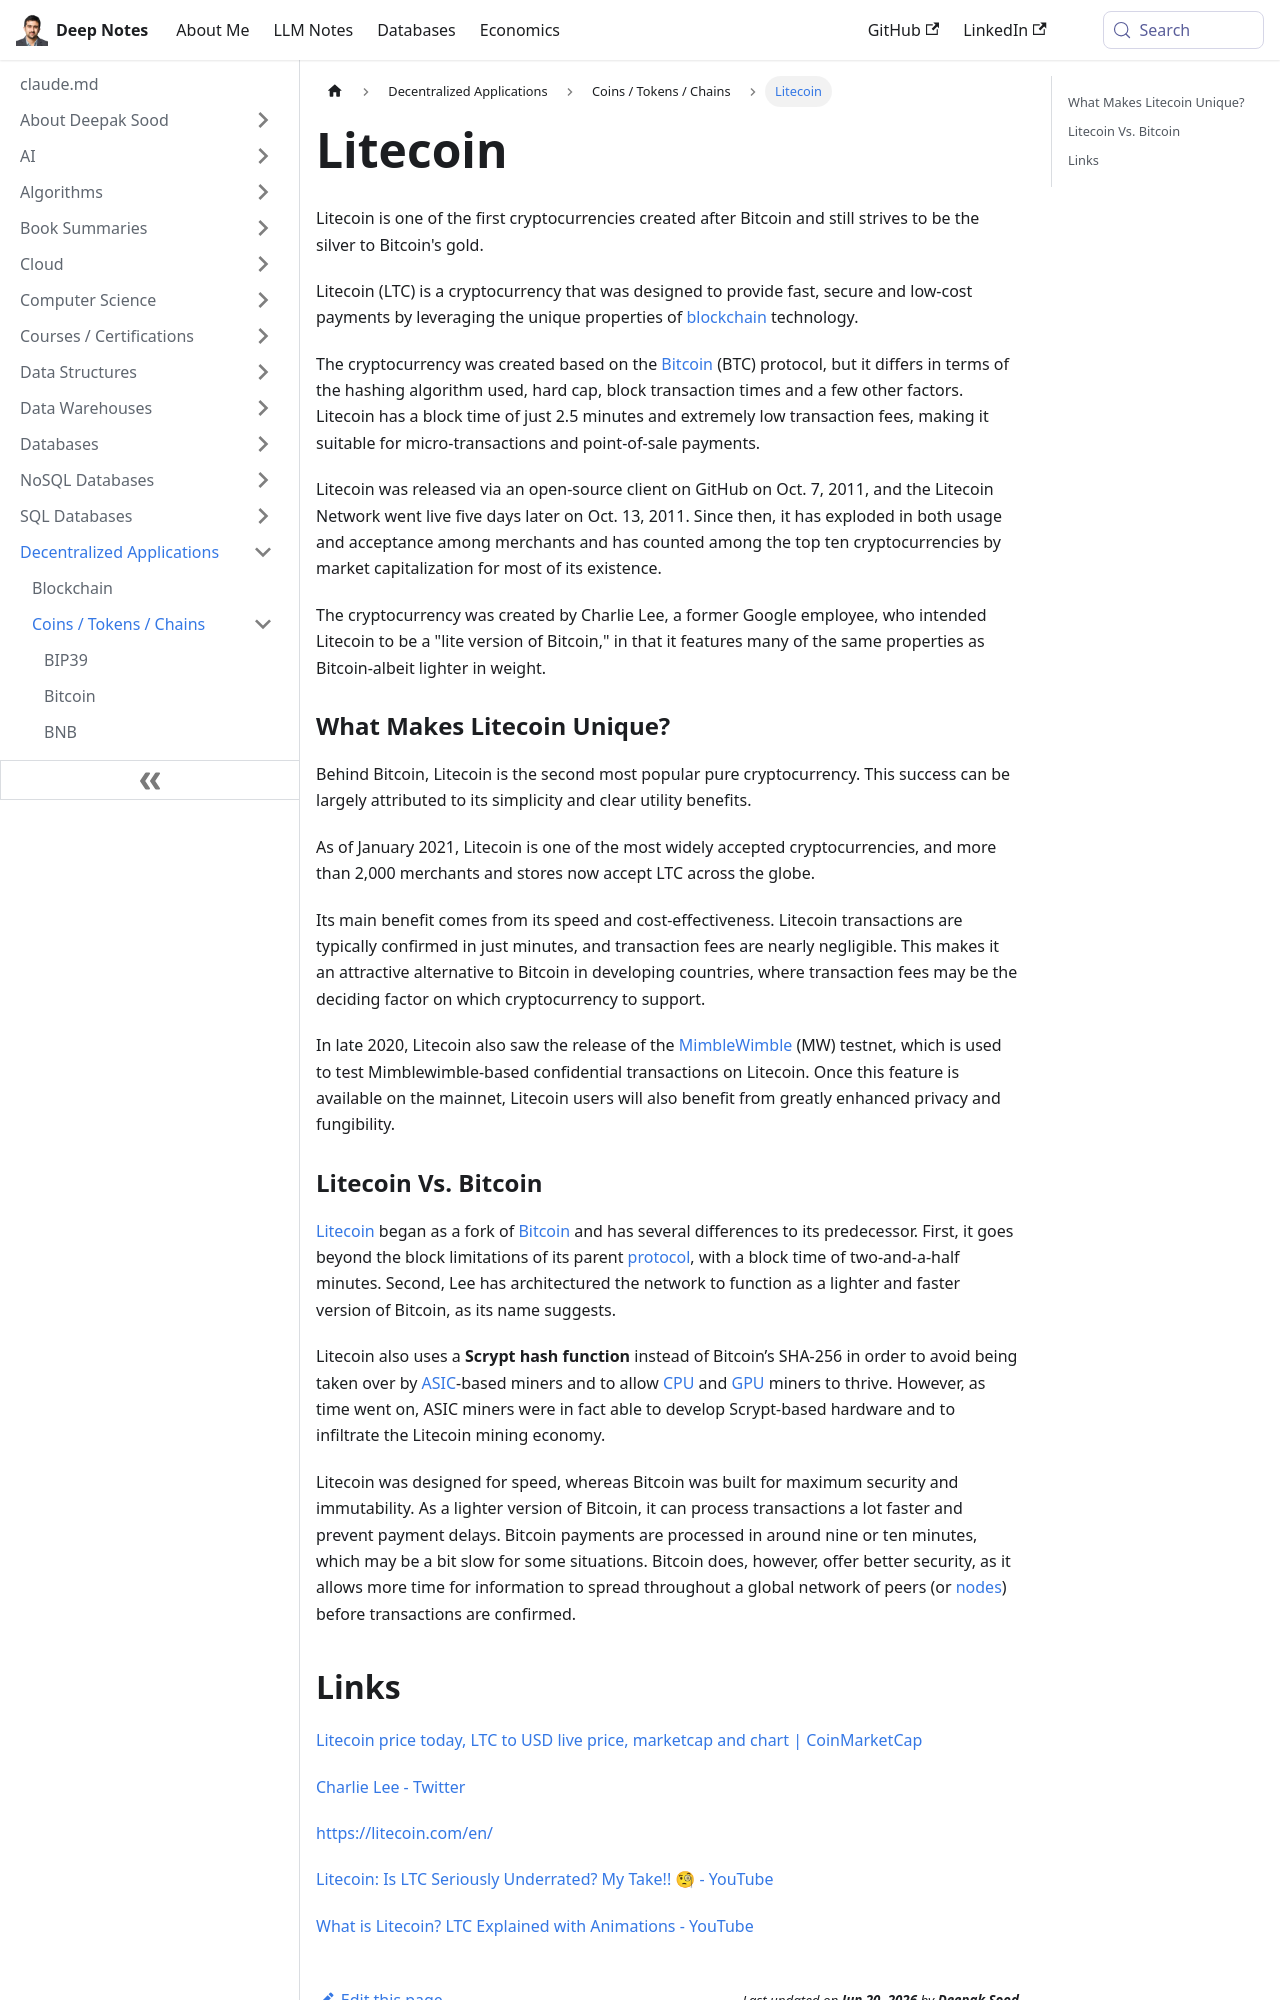

repository: deepaksood619/deepaksood619.github.io · page: decentralized-applications/coins-tokens-chains/litecoin/index.html · generator: docusaurus

---
slug: /decentralized-applications/coins-tokens-chains/litecoin
title: Litecoin
description: Discover Litecoin (LTC), a fast and low-cost cryptocurrency designed for secure payments, often seen as the silver to Bitcoin's gold.
created: 2023-07-11
updated: 2025-02-14
---
Litecoin is one of the first cryptocurrencies created after Bitcoin and still strives to be the silver to Bitcoin's gold.

Litecoin (LTC) is a cryptocurrency that was designed to provide fast, secure and low-cost payments by leveraging the unique properties of [blockchain](https://coinmarketcap.com/alexandria/glossary/blockchain) technology.

The cryptocurrency was created based on the [Bitcoin](https://coinmarketcap.com/currencies/bitcoin/) (BTC) protocol, but it differs in terms of the hashing algorithm used, hard cap, block transaction times and a few other factors. Litecoin has a block time of just 2.5 minutes and extremely low transaction fees, making it suitable for micro-transactions and point-of-sale payments.

Litecoin was released via an open-source client on GitHub on Oct. 7, 2011, and the Litecoin Network went live five days later on Oct. 13, 2011. Since then, it has exploded in both usage and acceptance among merchants and has counted among the top ten cryptocurrencies by market capitalization for most of its existence.

The cryptocurrency was created by Charlie Lee, a former Google employee, who intended Litecoin to be a "lite version of Bitcoin," in that it features many of the same properties as Bitcoin-albeit lighter in weight.

### What Makes Litecoin Unique?

Behind Bitcoin, Litecoin is the second most popular pure cryptocurrency. This success can be largely attributed to its simplicity and clear utility benefits.

As of January 2021, Litecoin is one of the most widely accepted cryptocurrencies, and more than 2,000 merchants and stores now accept LTC across the globe.

Its main benefit comes from its speed and cost-effectiveness. Litecoin transactions are typically confirmed in just minutes, and transaction fees are nearly negligible. This makes it an attractive alternative to Bitcoin in developing countries, where transaction fees may be the deciding factor on which cryptocurrency to support.

In late 2020, Litecoin also saw the release of the [MimbleWimble](https://coinmarketcap.com/alexandria/article/what-is-mimblewimble) (MW) testnet, which is used to test Mimblewimble-based confidential transactions on Litecoin. Once this feature is available on the mainnet, Litecoin users will also benefit from greatly enhanced privacy and fungibility.
